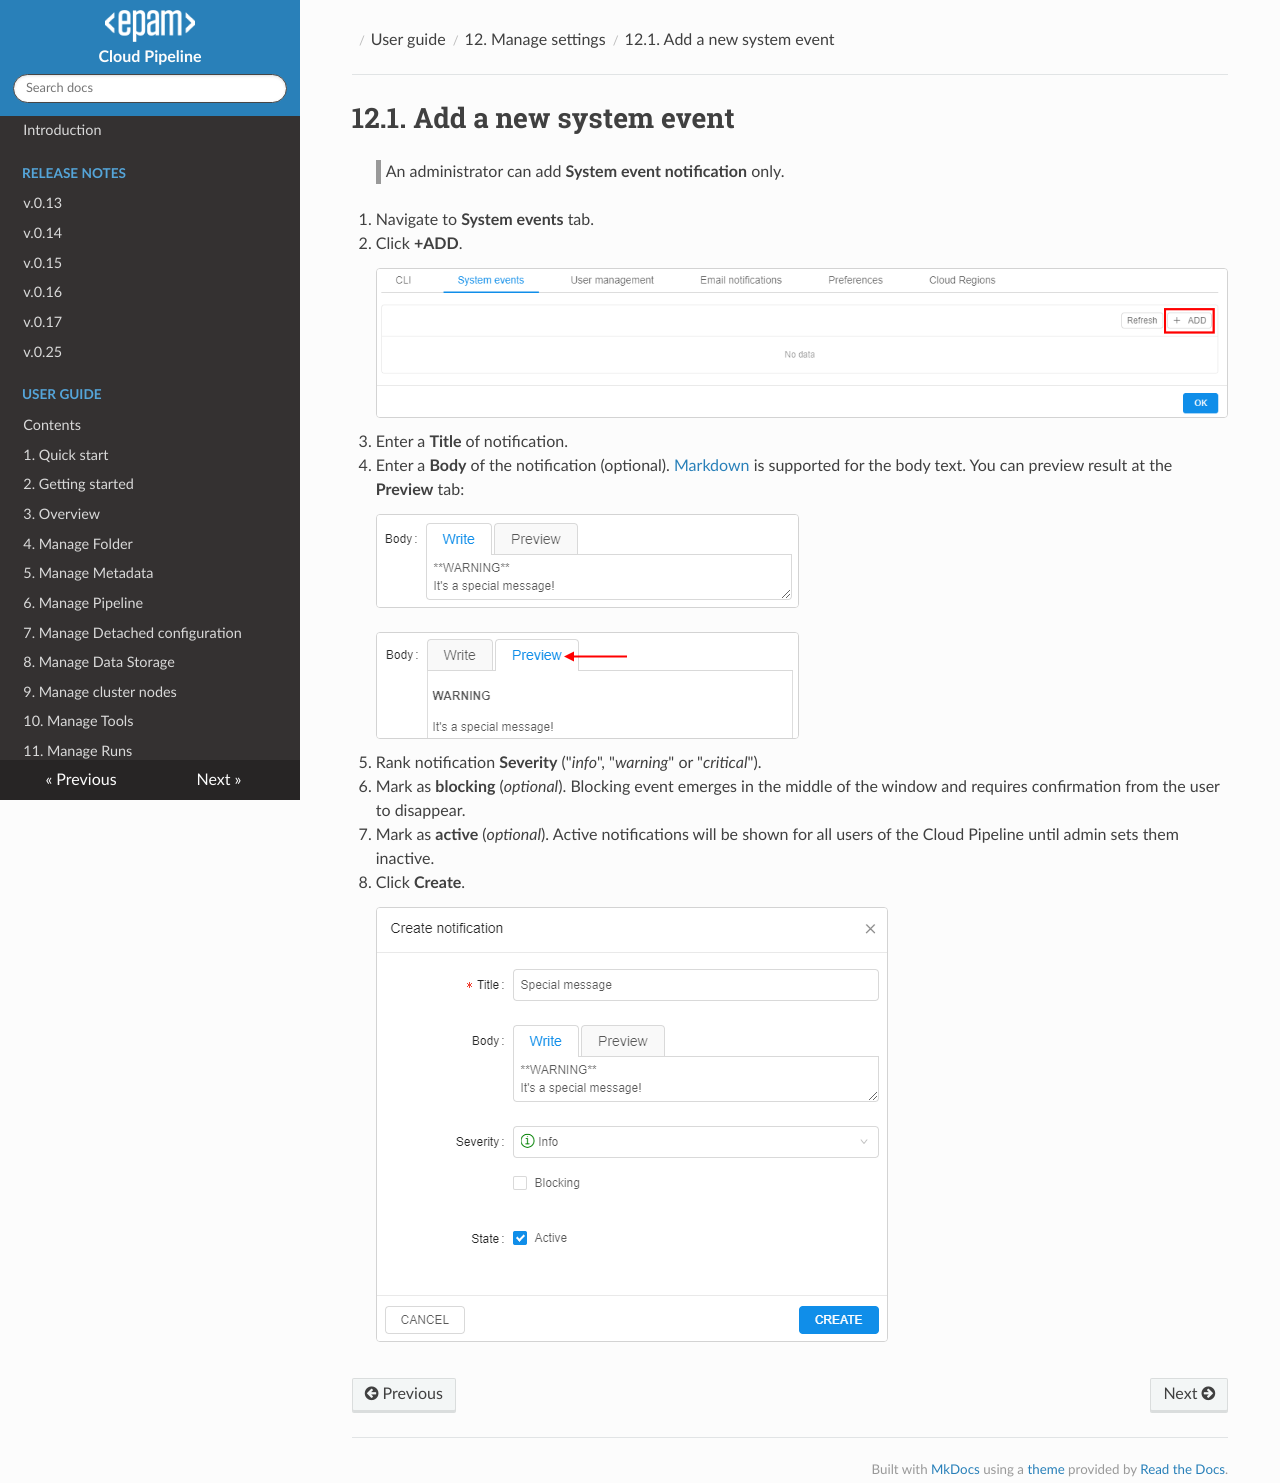

repository: epam/cloud-pipeline · page: manual/12_Manage_Settings/12.1._Add_a_new_system_event/index.html · generator: mkdocs

# 12.1. Add a new system event

> An administrator can add **System event notification** only.

1. Navigate to **System events** tab.
2. Click **+ADD**.  
    ![CP_AddNewSystemEvent](attachments/AddNewSystemEvent_1.png)
3. Enter a **Title** of notification.
4. Enter a **Body** of the notification (optional). [Markdown](https://en.wikipedia.org/wiki/Markdown) is supported for the body text. You can preview result at the **Preview** tab:  
    ![CP_AddNewSystemEvent](attachments/AddNewSystemEvent_3.png)  
    ![CP_AddNewSystemEvent](attachments/AddNewSystemEvent_4.png)
5. Rank notification **Severity** ("_info_", "_warning_" or "_critical_").
6. Mark as **blocking** (_optional_). Blocking event emerges in the middle of the window and requires confirmation from the user to disappear.
7. Mark as **active** (_optional_). Active notifications will be shown for all users of the Cloud Pipeline until admin sets them inactive.
8. Click **Create**.  
    ![CP_AddNewSystemEvent](attachments/AddNewSystemEvent_2.png)
